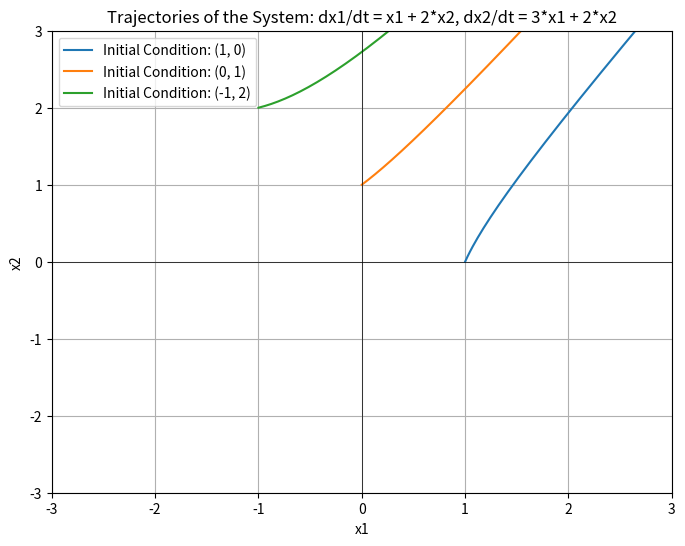

Generate this figure with matplotlib:
import numpy as np
import matplotlib.pyplot as plt
from scipy.integrate import odeint

# Define the system of differential equations
def system_of_odes(x, t):
    # Define the matrix A
    A = np.array([[1, 2], [3, 2]])
    # Calculate dx/dt = A * x
    dxdt = np.dot(A, x)
    return dxdt

# Time points for plotting
t = np.linspace(0, 5, 500)

# Initial conditions for trajectories
initial_conditions = [
    np.array([1, 0]),   # Example 1: starting at (1, 0)
    np.array([0, 1]),   # Example 2: starting at (0, 1)
    np.array([-1, 2])   # Example 3: starting at (-1, 2)
]

# Solve the differential equations for each initial condition
solutions = [odeint(system_of_odes, ic, t) for ic in initial_conditions]

# Plotting the trajectories
plt.figure(figsize=(8, 6))
for sol, ic in zip(solutions, initial_conditions):
    plt.plot(sol[:, 0], sol[:, 1], label=f'Initial Condition: ({ic[0]}, {ic[1]})')

plt.title('Trajectories of the System: dx1/dt = x1 + 2*x2, dx2/dt = 3*x1 + 2*x2')
plt.xlabel('x1')
plt.ylabel('x2')
plt.grid(True)
plt.legend()
plt.axhline(0, color='black',linewidth=0.5)
plt.axvline(0, color='black',linewidth=0.5)
plt.xlim([-3, 3])
plt.ylim([-3, 3])
plt.show()